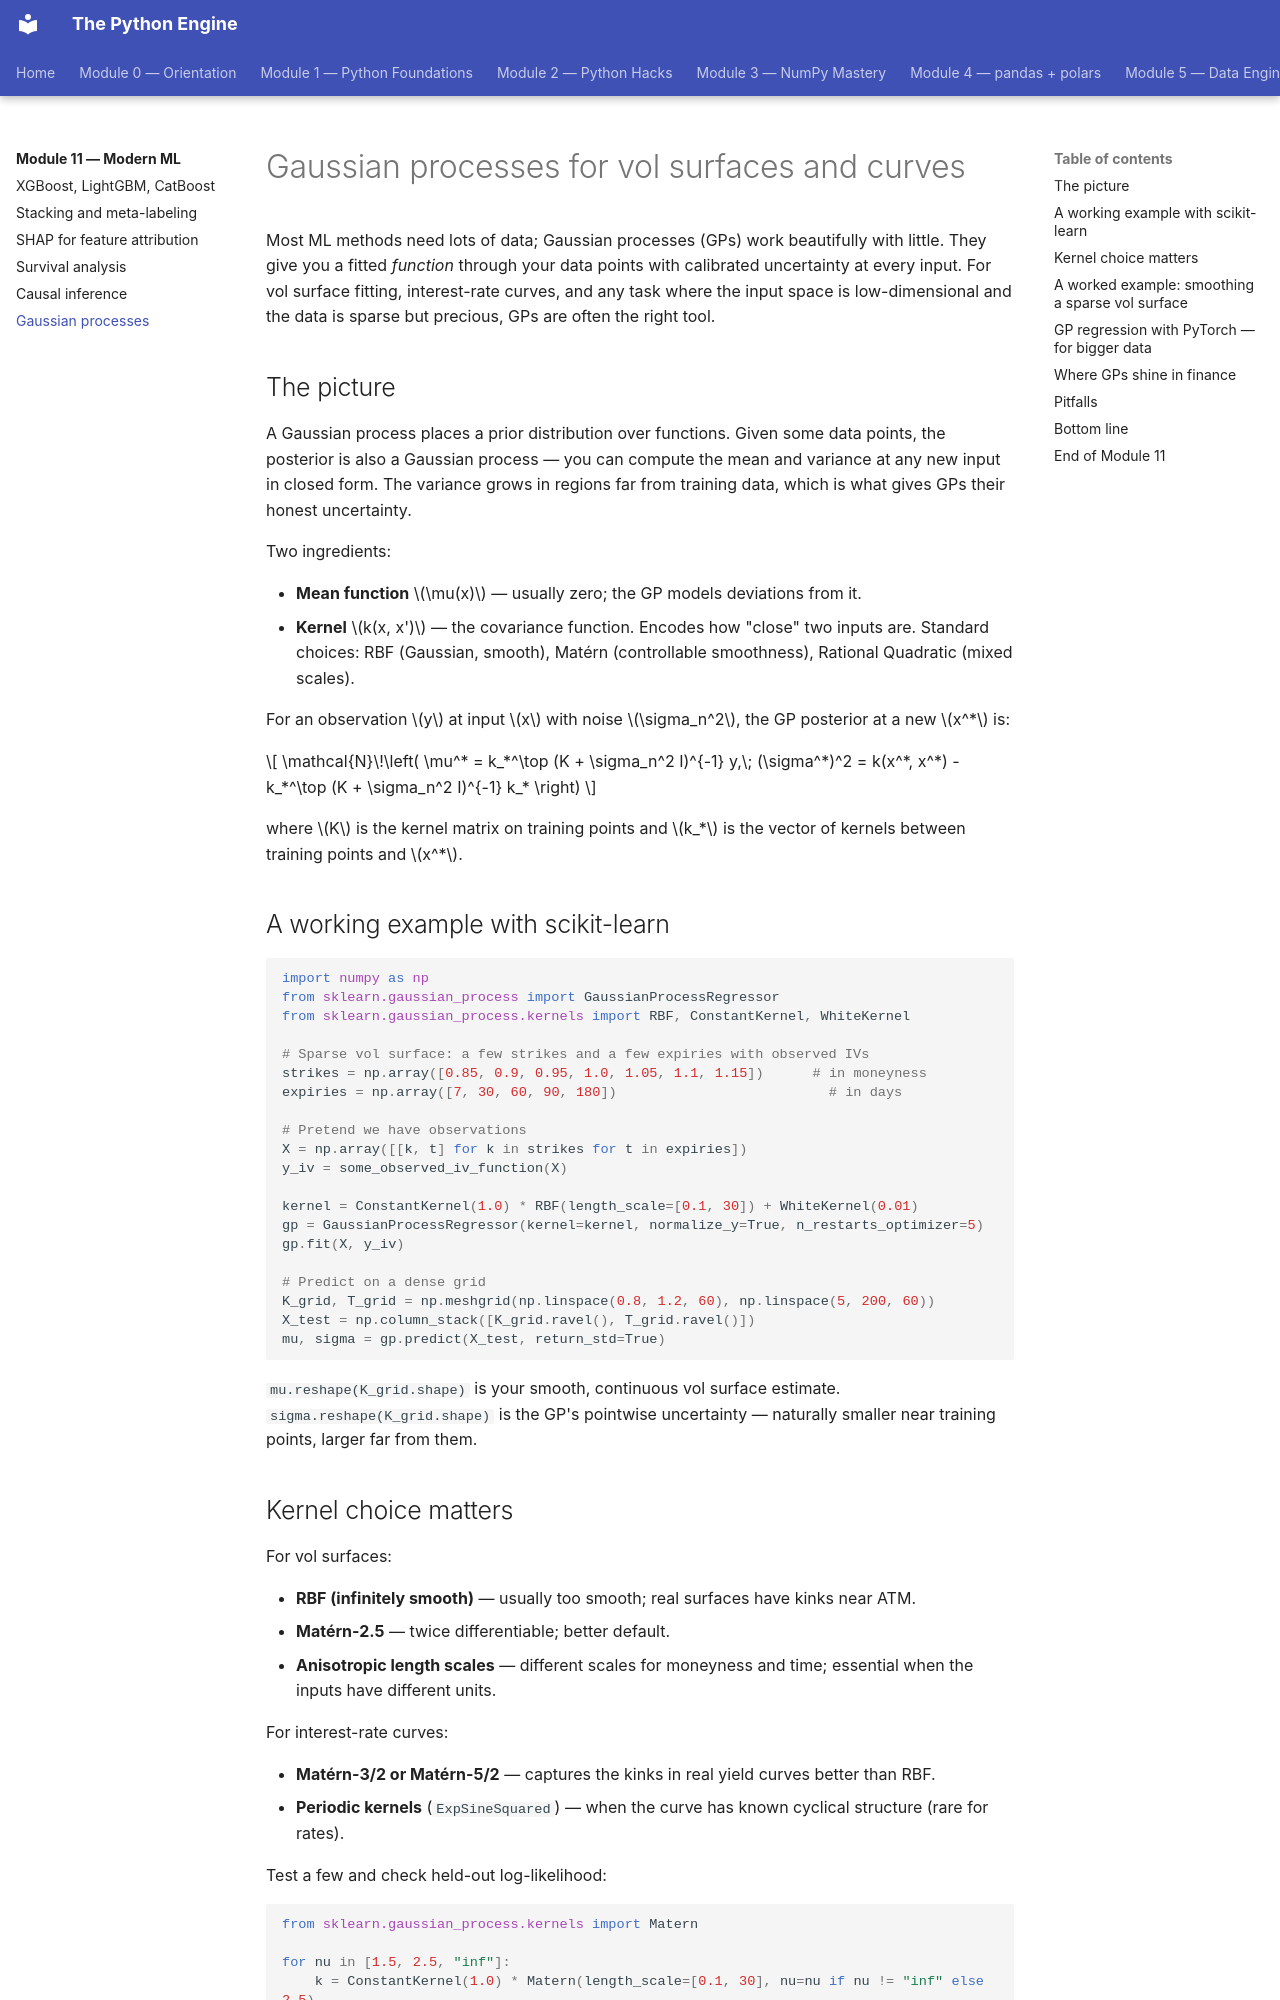

repository: billyribeiro-ux/python-engine · page: 11-modern-ml/06-gp/index.html · generator: mkdocs

# Gaussian processes for vol surfaces and curves

Most ML methods need lots of data; Gaussian processes (GPs) work beautifully with little. They give you a fitted *function* through your data points with calibrated uncertainty at every input. For vol surface fitting, interest-rate curves, and any task where the input space is low-dimensional and the data is sparse but precious, GPs are often the right tool.

## The picture

A Gaussian process places a prior distribution over functions. Given some data points, the posterior is also a Gaussian process — you can compute the mean and variance at any new input in closed form. The variance grows in regions far from training data, which is what gives GPs their honest uncertainty.

Two ingredients:

- **Mean function** $\mu(x)$ — usually zero; the GP models deviations from it.
- **Kernel** $k(x, x')$ — the covariance function. Encodes how "close" two inputs are. Standard choices: RBF (Gaussian, smooth), Matérn (controllable smoothness), Rational Quadratic (mixed scales).

For an observation $y$ at input $x$ with noise $\sigma_n^2$, the GP posterior at a new $x^*$ is:

$$
\mathcal{N}\!\left( \mu^* = k_*^\top (K + \sigma_n^2 I)^{-1} y,\; (\sigma^*)^2 = k(x^*, x^*) - k_*^\top (K + \sigma_n^2 I)^{-1} k_* \right)
$$

where $K$ is the kernel matrix on training points and $k_*$ is the vector of kernels between training points and $x^*$.

## A working example with scikit-learn

```python
import numpy as np
from sklearn.gaussian_process import GaussianProcessRegressor
from sklearn.gaussian_process.kernels import RBF, ConstantKernel, WhiteKernel

# Sparse vol surface: a few strikes and a few expiries with observed IVs
strikes = np.array([0.85, 0.9, 0.95, 1.0, 1.05, 1.1, 1.15])      # in moneyness
expiries = np.array([7, 30, 60, 90, 180])                          # in days

# Pretend we have observations
X = np.array([[k, t] for k in strikes for t in expiries])
y_iv = some_observed_iv_function(X)

kernel = ConstantKernel(1.0) * RBF(length_scale=[0.1, 30]) + WhiteKernel(0.01)
gp = GaussianProcessRegressor(kernel=kernel, normalize_y=True, n_restarts_optimizer=5)
gp.fit(X, y_iv)

# Predict on a dense grid
K_grid, T_grid = np.meshgrid(np.linspace(0.8, 1.2, 60), np.linspace(5, 200, 60))
X_test = np.column_stack([K_grid.ravel(), T_grid.ravel()])
mu, sigma = gp.predict(X_test, return_std=True)
```

`mu.reshape(K_grid.shape)` is your smooth, continuous vol surface estimate. `sigma.reshape(K_grid.shape)` is the GP's pointwise uncertainty — naturally smaller near training points, larger far from them.
